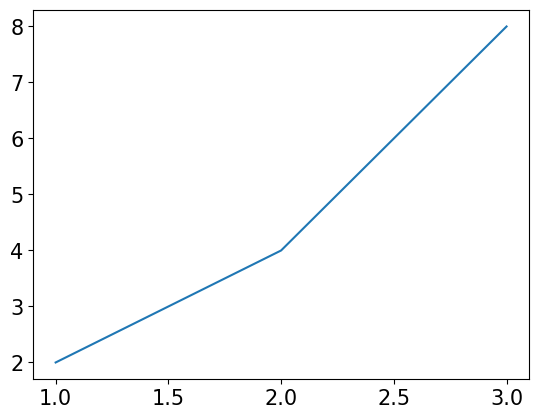
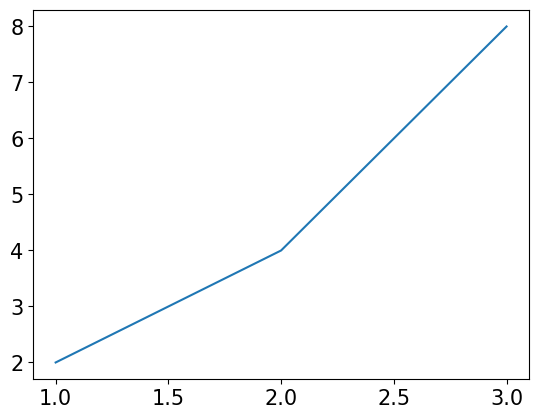

These figures' Python source, in order:
"""
https://www.youtube.com/watch?v=PjhlUzp_cU0&t=960s

[redacted]
파이썬 코딩 무료 강의 (활용편5) - 데이터 분석 및 시각화, 이 영상 하나로 끝내세요

2022-07-31 03:35:48 ~ 03:39:50
"""

import matplotlib.pyplot as plt
import matplotlib
matplotlib.rcParams['font.family'] = 'AppleGothic'
matplotlib.rcParams['font.size'] = 15
matplotlib.rcParams['axes.unicode_minus'] = False

x = [1, 2, 3]
y = [2, 4, 8]

plt.plot(x, y)
plt.savefig('graph.png')

# 그래프 사이즈 지정 저장
plt.savefig('graph.png', dpi=100)


plt.figure(dpi=200)  # 화면에 보여지는 사이즈
plt.plot(x, y)
plt.savefig('graph_200.png', dpi=100)  # 저장되는 사이즈